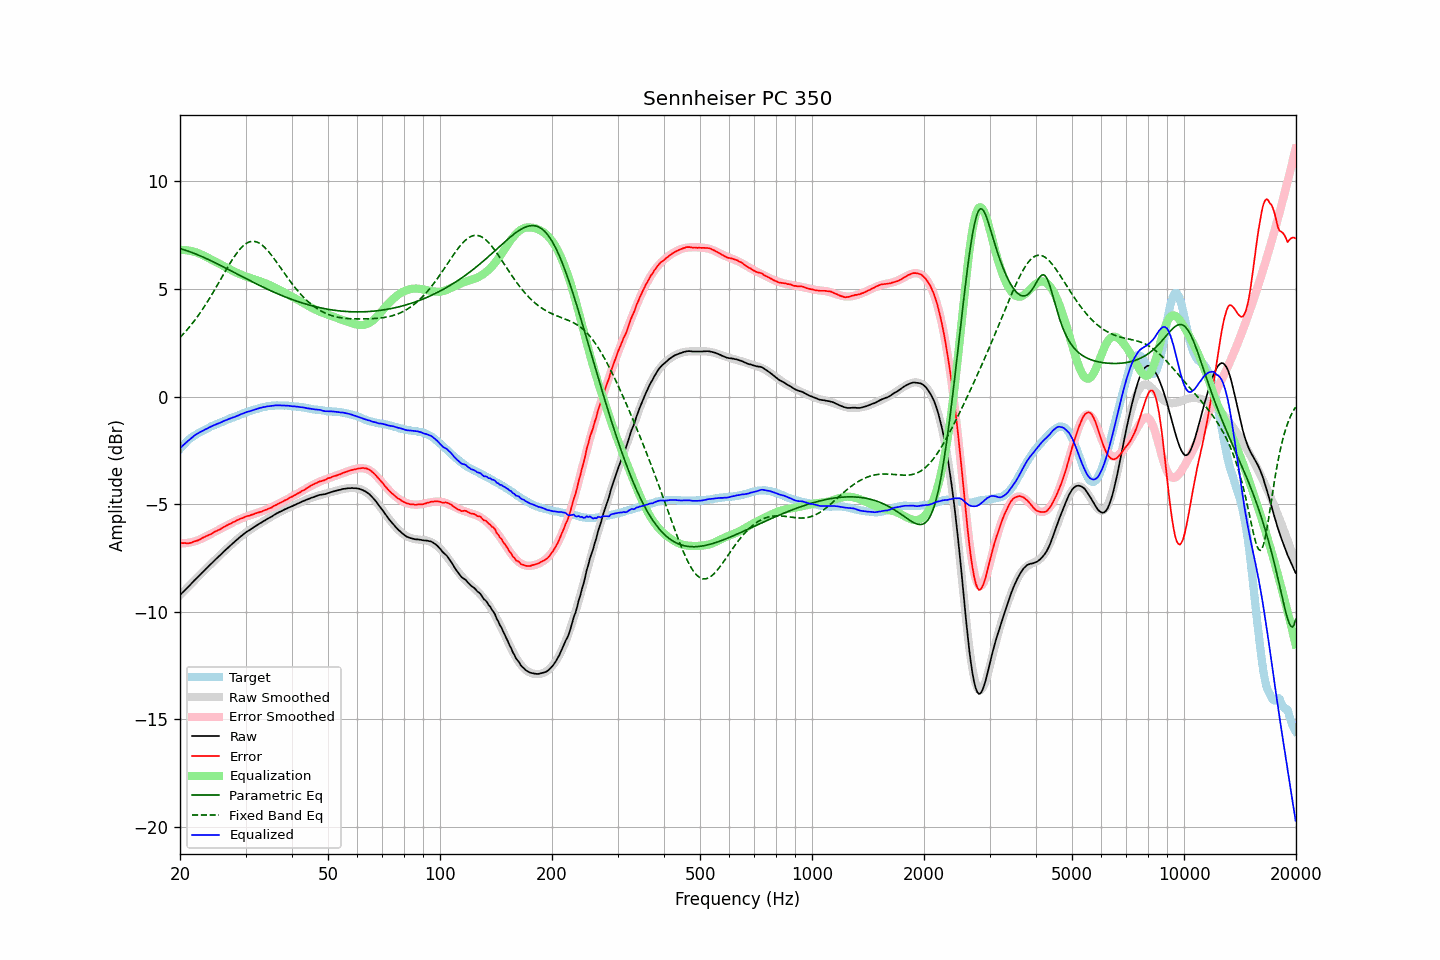

Source data for this figure (header and first rows):
frequency, raw, error, smoothed, error_smoothed, equalization, parametric_eq, fixed_band_eq, equalized_raw, equalized_smoothed, target
20.00, -9.23, -6.79, -9.23, -6.82, 6.82, 6.88, 2.75, -2.41, -2.41, -2.43
20.20, -9.15, -6.80, -9.15, -6.82, 6.82, 6.86, 2.83, -2.33, -2.33, -2.34
20.40, -9.07, -6.81, -9.07, -6.82, 6.82, 6.83, 2.90, -2.26, -2.26, -2.26
20.61, -9.00, -6.80, -9.00, -6.81, 6.81, 6.81, 2.99, -2.19, -2.19, -2.20
20.81, -8.92, -6.82, -8.92, -6.80, 6.80, 6.79, 3.07, -2.12, -2.12, -2.10
21.02, -8.85, -6.82, -8.84, -6.79, 6.79, 6.76, 3.16, -2.05, -2.05, -2.03
21.23, -8.78, -6.81, -8.77, -6.78, 6.78, 6.73, 3.25, -2.00, -1.99, -1.97
21.44, -8.69, -6.79, -8.69, -6.76, 6.76, 6.71, 3.34, -1.93, -1.93, -1.91
21.66, -8.62, -6.76, -8.62, -6.75, 6.75, 6.68, 3.43, -1.87, -1.87, -1.86
21.87, -8.53, -6.73, -8.54, -6.73, 6.73, 6.65, 3.53, -1.81, -1.82, -1.81
22.09, -8.46, -6.71, -8.47, -6.70, 6.70, 6.62, 3.63, -1.76, -1.76, -1.76
22.31, -8.39, -6.69, -8.39, -6.68, 6.68, 6.59, 3.73, -1.72, -1.71, -1.71
22.54, -8.32, -6.65, -8.32, -6.65, 6.65, 6.56, 3.84, -1.67, -1.67, -1.67
22.76, -8.24, -6.61, -8.24, -6.61, 6.61, 6.53, 3.94, -1.63, -1.63, -1.63
22.99, -8.17, -6.56, -8.17, -6.58, 6.58, 6.50, 4.05, -1.59, -1.59, -1.60
23.22, -8.10, -6.53, -8.09, -6.54, 6.54, 6.46, 4.17, -1.56, -1.55, -1.56
23.45, -8.01, -6.49, -8.02, -6.50, 6.50, 6.43, 4.28, -1.51, -1.51, -1.52
23.69, -7.95, -6.46, -7.94, -6.47, 6.47, 6.39, 4.40, -1.48, -1.48, -1.48
23.92, -7.86, -6.42, -7.87, -6.43, 6.43, 6.36, 4.52, -1.44, -1.44, -1.44
24.16, -7.79, -6.40, -7.80, -6.39, 6.39, 6.32, 4.64, -1.40, -1.41, -1.40
24.40, -7.72, -6.36, -7.72, -6.35, 6.35, 6.29, 4.77, -1.37, -1.37, -1.37
24.65, -7.65, -6.31, -7.65, -6.31, 6.31, 6.25, 4.89, -1.34, -1.34, -1.34
24.89, -7.57, -6.27, -7.58, -6.27, 6.27, 6.22, 5.02, -1.30, -1.31, -1.31
25.14, -7.50, -6.24, -7.50, -6.23, 6.23, 6.18, 5.15, -1.27, -1.27, -1.27
25.39, -7.43, -6.19, -7.43, -6.19, 6.19, 6.14, 5.28, -1.24, -1.24, -1.24
25.65, -7.37, -6.16, -7.36, -6.15, 6.15, 6.10, 5.41, -1.21, -1.21, -1.20
25.91, -7.30, -6.11, -7.29, -6.11, 6.11, 6.07, 5.54, -1.18, -1.18, -1.18
26.16, -7.21, -6.06, -7.22, -6.07, 6.07, 6.03, 5.67, -1.14, -1.14, -1.15
26.43, -7.15, -6.03, -7.15, -6.03, 6.03, 5.99, 5.80, -1.11, -1.12, -1.12
26.69, -7.08, -5.99, -7.08, -5.99, 5.99, 5.95, 5.93, -1.08, -1.09, -1.09
26.96, -7.01, -5.95, -7.01, -5.95, 5.95, 5.91, 6.06, -1.05, -1.06, -1.06
27.23, -6.94, -5.92, -6.94, -5.91, 5.91, 5.87, 6.18, -1.02, -1.03, -1.02
27.50, -6.88, -5.89, -6.87, -5.88, 5.88, 5.83, 6.30, -1.00, -1.00, -0.99
27.77, -6.80, -5.83, -6.80, -5.84, 5.84, 5.80, 6.42, -0.97, -0.97, -0.97
28.05, -6.74, -5.81, -6.74, -5.80, 5.80, 5.76, 6.53, -0.94, -0.94, -0.93
28.33, -6.67, -5.76, -6.67, -5.77, 5.77, 5.72, 6.64, -0.91, -0.91, -0.91
28.62, -6.62, -5.73, -6.61, -5.73, 5.73, 5.68, 6.73, -0.88, -0.88, -0.89
28.90, -6.55, -5.70, -6.55, -5.70, 5.70, 5.64, 6.83, -0.85, -0.85, -0.85
29.19, -6.49, -5.66, -6.49, -5.67, 5.67, 5.60, 6.91, -0.82, -0.82, -0.83
29.48, -6.42, -5.64, -6.43, -5.64, 5.64, 5.56, 6.99, -0.79, -0.79, -0.78
29.78, -6.37, -5.60, -6.37, -5.61, 5.61, 5.52, 7.05, -0.76, -0.77, -0.76
30.08, -6.31, -5.57, -6.32, -5.58, 5.58, 5.48, 7.11, -0.73, -0.74, -0.74
30.38, -6.26, -5.55, -6.26, -5.55, 5.55, 5.45, 7.15, -0.70, -0.71, -0.71
30.68, -6.22, -5.54, -6.21, -5.53, 5.53, 5.41, 7.18, -0.69, -0.68, -0.68
30.99, -6.17, -5.50, -6.16, -5.50, 5.50, 5.37, 7.21, -0.66, -0.66, -0.66
31.30, -6.12, -5.48, -6.11, -5.48, 5.48, 5.33, 7.22, -0.64, -0.63, -0.64
31.61, -6.07, -5.46, -6.06, -5.45, 5.45, 5.29, 7.21, -0.61, -0.61, -0.61
31.93, -6.02, -5.43, -6.02, -5.43, 5.43, 5.26, 7.20, -0.59, -0.59, -0.59
32.24, -5.97, -5.40, -5.97, -5.41, 5.41, 5.22, 7.18, -0.57, -0.56, -0.57
32.57, -5.93, -5.38, -5.92, -5.38, 5.38, 5.18, 7.14, -0.54, -0.54, -0.55
32.89, -5.88, -5.36, -5.88, -5.35, 5.35, 5.15, 7.10, -0.52, -0.52, -0.52
33.22, -5.84, -5.33, -5.83, -5.33, 5.33, 5.11, 7.04, -0.51, -0.51, -0.50
33.55, -5.78, -5.30, -5.79, -5.30, 5.30, 5.07, 6.98, -0.49, -0.49, -0.48
33.89, -5.75, -5.27, -5.74, -5.27, 5.27, 5.04, 6.91, -0.48, -0.47, -0.48
34.23, -5.70, -5.24, -5.70, -5.24, 5.24, 5.00, 6.83, -0.46, -0.46, -0.45
34.57, -5.66, -5.21, -5.65, -5.21, 5.21, 4.97, 6.75, -0.45, -0.45, -0.44
34.92, -5.62, -5.18, -5.61, -5.17, 5.17, 4.93, 6.66, -0.44, -0.44, -0.44
35.27, -5.58, -5.15, -5.57, -5.14, 5.14, 4.90, 6.56, -0.44, -0.43, -0.42
35.62, -5.53, -5.10, -5.52, -5.10, 5.10, 4.87, 6.46, -0.42, -0.42, -0.43
35.97, -5.47, -5.06, -5.48, -5.07, 5.07, 4.83, 6.36, -0.41, -0.42, -0.42
... 635 more rows
